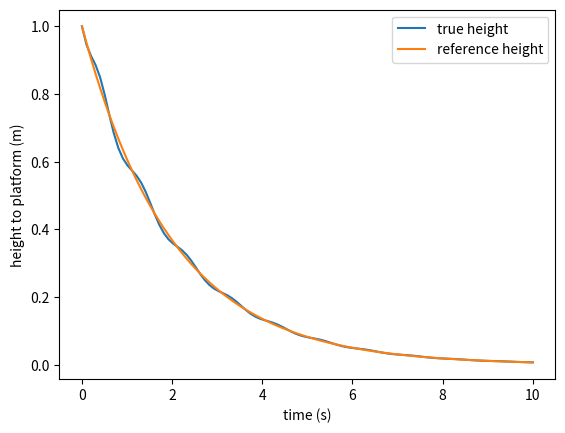
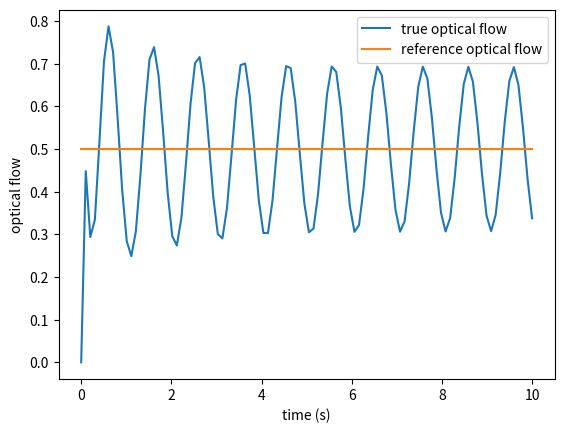

Reproduce these figures in Python, in order.
'''
Created on Apr 19, 2018

[redacted]

This Python script simulate vertical landing control based on visual information extracted from optical flow. Read the following paper for more information about the algorithm :
B. Herisse, T. Hamel, R. Mahony, F-X. Russotto, "Landing a VTOL Unmanned Aerial Vehicle on a moving platform using optical flow", IEEE Transactions on Robotics, Vol. 28, No. 1, pp. 77-89, February 2012.
'''
import numpy as np
import math
import scipy.integrate
import matplotlib.pyplot as plt

# Parameters
kp = 10     # proportional gain parameter
ki = 100    # integral gain parameter
delta = 0.2 # constant drift (m/s/s)
h0 = 1      # initial altitude (m)
wc = 0.5    # optical flow set point
oscill = np.array([0.1, 1])     # platform oscillations (magnitude, frequency)
t0, t1 = 0, 10                  # start and end time (s)

# Model definition
def model(t,x):
    H = x[0]-oscill[0]*math.sin(2*math.pi*oscill[1]*t)  				# current height
    dH = x[1]-oscill[0]*(2*math.pi*oscill[1])*math.cos(2*math.pi*oscill[1]*t) 		# current height speed
    GE = 1/(1-math.pow((0.15/(H+0.5)),2));  						# ground effect contribution
    xdot = np.zeros((1,3))
    xdot[0,0] = x[1]									# time derivative of height
    xdot[0,1] = - kp*GE*(dH/H+wc) - delta - x[2] + (GE-1)*9.81				# time derivative of vertical speed
    xdot[0,2] = ki*GE*(dH/H+wc)								# time derivative of the integral term of the control
    return xdot

# Simulation
t = np.linspace(t0, t1, 100)  		# the points of evaluation of solution
x0 = [h0, 0, 0]                   	# initial value for (altitude, speed)
x = np.zeros((len(t), len(x0)))   	# array for solution
x[0, :] = x0
h = np.zeros((len(t), 2))   		# array for height
h[0, 0] = h0				# true height
h[0, 1] = h0				# height of reference
w = np.zeros((len(t), 2))   		# array for optical flow
w[0, 0] = 0				# true optical flow
w[0, 1] = wc				# optical flow of reference 
r = scipy.integrate.ode(model).set_integrator("dopri5")  		# integration with dopri5 (adaptive step-size) = ode45 in Matlab
r.set_initial_value(x0, t0)   						# initial values
for i in range(1, t.size):
    x[i,:] = r.integrate(t[i]) 						# get one more value, add it to the array
    h[i,0] = x[i,0]-oscill[0]*math.sin(2*math.pi*oscill[1]*t[i])	# compute true height
    h[i,1] = h0*math.exp(-wc*t[i])					# compute reference height
    w[i,0] = -(x[i,1]-oscill[0]*(2*math.pi*oscill[1])*math.cos(2*math.pi*oscill[1]*t[i]))/(x[i,0]-oscill[0]*math.sin(2*math.pi*oscill[1]*t[i])) # compute true OF
    w[i,1] = wc																	# compute reference OF
    if not r.successful():
        raise RuntimeError("Could not integrate")

# Figures
plt.figure(1)
plt.plot(t, h)
plt.xlabel('time (s)')
plt.ylabel('height to platform (m)')
plt.legend(['true height', 'reference height'])
plt.figure(2)
plt.plot(t, w)
plt.xlabel('time (s)')
plt.ylabel('optical flow')
plt.legend(['true optical flow', 'reference optical flow'])
plt.show()
